The GitHub repository kazamijimin/handseal contains a labelled image folder "handseal_dataset" with 4 categories: dragon, ram, snake, tiger. Examples follow, each with its label.

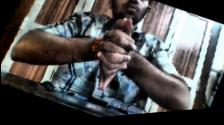
Label: dragon

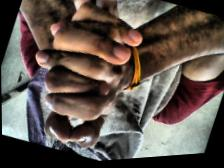
Label: dragon

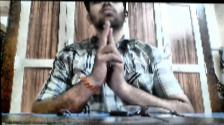
Label: ram

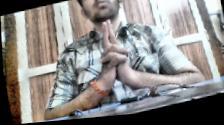
Label: tiger

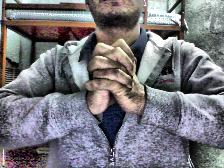
Label: snake

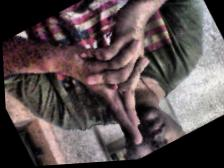
Label: tiger
